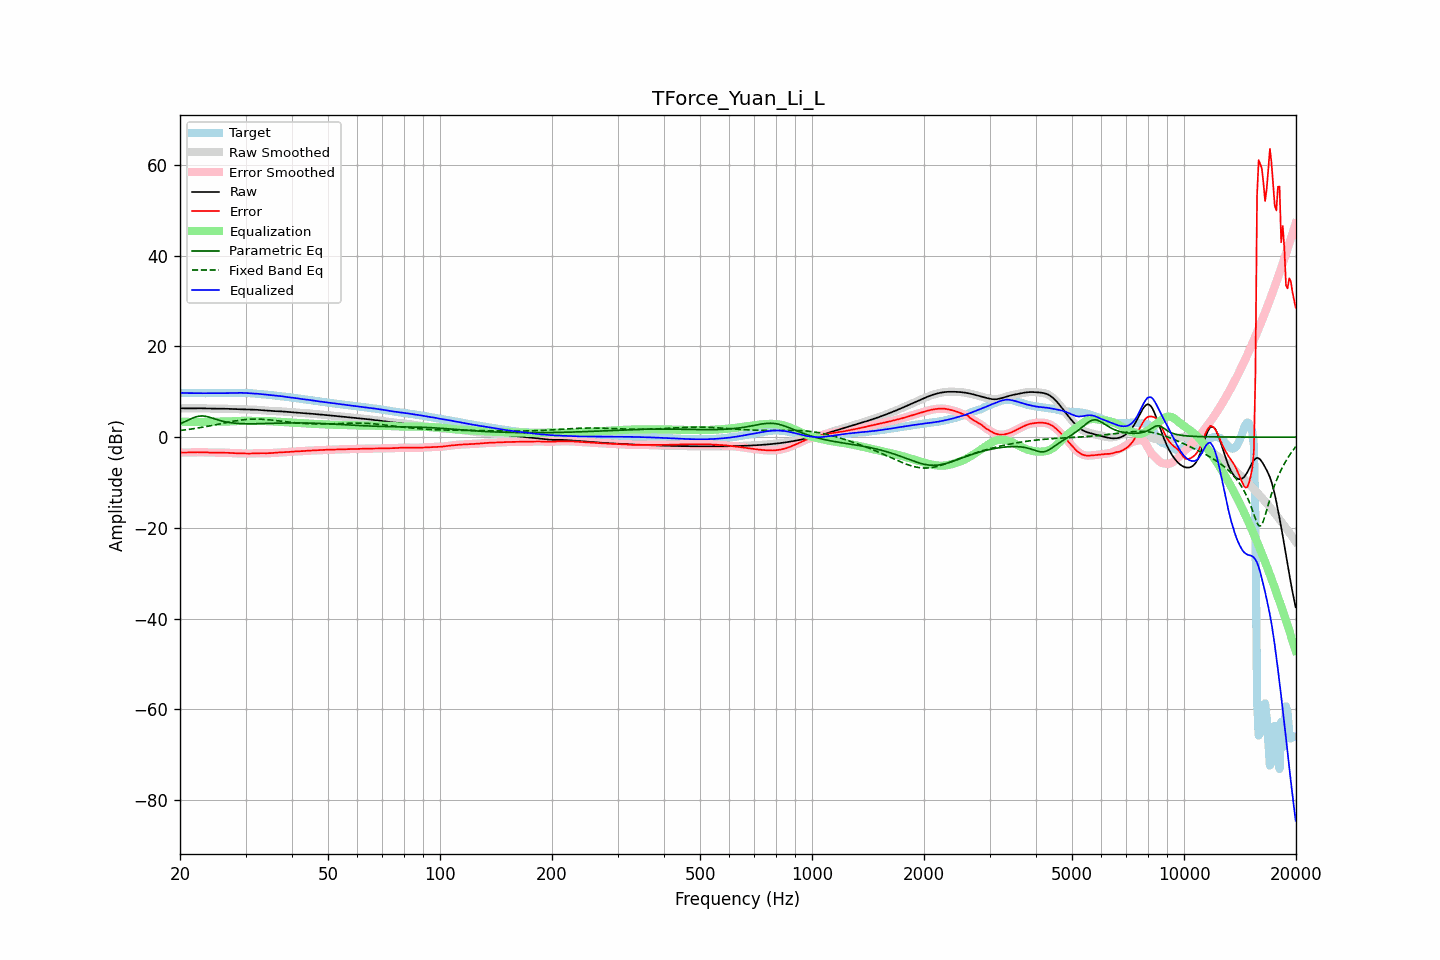

The file beside this chart, header and first rows:
frequency, raw, error, smoothed, error_smoothed, equalization, parametric_eq, fixed_band_eq, equalized_raw, equalized_smoothed, target
20.00, 6.36, -3.39, 6.36, -3.39, 3.41, 2.93, 1.46, 9.77, 9.77, 9.75
20.20, 6.35, -3.40, 6.35, -3.40, 3.40, 3.08, 1.50, 9.75, 9.75, 9.75
20.40, 6.35, -3.40, 6.35, -3.40, 3.39, 3.23, 1.55, 9.74, 9.74, 9.74
20.61, 6.34, -3.40, 6.34, -3.39, 3.38, 3.40, 1.59, 9.72, 9.72, 9.74
20.81, 6.34, -3.39, 6.34, -3.39, 3.37, 3.57, 1.64, 9.71, 9.71, 9.73
21.02, 6.35, -3.37, 6.35, -3.37, 3.36, 3.74, 1.69, 9.71, 9.71, 9.72
21.23, 6.35, -3.36, 6.35, -3.36, 3.36, 3.90, 1.74, 9.71, 9.71, 9.71
21.44, 6.36, -3.35, 6.36, -3.35, 3.35, 4.06, 1.79, 9.71, 9.71, 9.70
21.66, 6.36, -3.33, 6.36, -3.33, 3.34, 4.22, 1.84, 9.70, 9.70, 9.70
21.87, 6.37, -3.32, 6.37, -3.33, 3.33, 4.35, 1.90, 9.70, 9.70, 9.69
22.09, 6.37, -3.32, 6.37, -3.32, 3.32, 4.48, 1.95, 9.69, 9.69, 9.69
22.31, 6.37, -3.32, 6.37, -3.32, 3.32, 4.56, 2.01, 9.69, 9.69, 9.69
22.54, 6.36, -3.32, 6.36, -3.32, 3.32, 4.64, 2.07, 9.69, 9.69, 9.68
22.76, 6.35, -3.33, 6.35, -3.33, 3.33, 4.66, 2.13, 9.69, 9.69, 9.68
22.99, 6.34, -3.34, 6.34, -3.34, 3.34, 4.67, 2.19, 9.69, 9.68, 9.68
23.22, 6.33, -3.35, 6.33, -3.35, 3.35, 4.63, 2.25, 9.68, 9.68, 9.68
23.45, 6.32, -3.37, 6.32, -3.37, 3.37, 4.59, 2.31, 9.68, 9.68, 9.68
23.69, 6.30, -3.38, 6.30, -3.38, 3.38, 4.51, 2.38, 9.68, 9.68, 9.68
23.92, 6.29, -3.39, 6.29, -3.39, 3.39, 4.42, 2.45, 9.68, 9.68, 9.69
24.16, 6.28, -3.41, 6.28, -3.40, 3.40, 4.31, 2.51, 9.68, 9.68, 9.69
24.40, 6.28, -3.41, 6.28, -3.41, 3.41, 4.20, 2.58, 9.69, 9.69, 9.69
24.65, 6.28, -3.41, 6.28, -3.41, 3.41, 4.08, 2.65, 9.69, 9.69, 9.69
24.89, 6.28, -3.41, 6.28, -3.41, 3.41, 3.97, 2.72, 9.69, 9.69, 9.69
25.14, 6.28, -3.41, 6.28, -3.41, 3.41, 3.86, 2.80, 9.69, 9.69, 9.69
25.39, 6.28, -3.41, 6.28, -3.41, 3.41, 3.75, 2.87, 9.69, 9.69, 9.69
25.65, 6.28, -3.41, 6.28, -3.41, 3.41, 3.65, 2.94, 9.69, 9.69, 9.69
25.91, 6.28, -3.41, 6.28, -3.41, 3.41, 3.55, 3.01, 9.69, 9.69, 9.68
26.16, 6.27, -3.41, 6.27, -3.41, 3.42, 3.47, 3.08, 9.69, 9.69, 9.68
26.43, 6.26, -3.42, 6.26, -3.42, 3.43, 3.39, 3.15, 9.69, 9.69, 9.68
26.69, 6.25, -3.44, 6.25, -3.44, 3.44, 3.32, 3.22, 9.69, 9.69, 9.69
26.96, 6.24, -3.45, 6.24, -3.46, 3.46, 3.26, 3.29, 9.70, 9.70, 9.69
27.23, 6.23, -3.48, 6.23, -3.48, 3.48, 3.21, 3.36, 9.71, 9.71, 9.71
27.50, 6.22, -3.50, 6.22, -3.50, 3.50, 3.16, 3.43, 9.72, 9.72, 9.72
27.77, 6.21, -3.52, 6.21, -3.52, 3.52, 3.12, 3.49, 9.73, 9.73, 9.74
28.05, 6.21, -3.54, 6.21, -3.54, 3.54, 3.08, 3.55, 9.74, 9.74, 9.75
28.33, 6.20, -3.56, 6.20, -3.56, 3.55, 3.05, 3.61, 9.76, 9.76, 9.76
28.62, 6.20, -3.57, 6.20, -3.57, 3.57, 3.02, 3.67, 9.77, 9.77, 9.77
28.90, 6.19, -3.58, 6.19, -3.58, 3.58, 3.00, 3.72, 9.77, 9.77, 9.77
29.19, 6.17, -3.59, 6.17, -3.59, 3.59, 2.98, 3.77, 9.77, 9.77, 9.76
29.48, 6.16, -3.60, 6.16, -3.60, 3.60, 2.97, 3.81, 9.76, 9.76, 9.75
29.78, 6.14, -3.61, 6.14, -3.61, 3.61, 2.96, 3.85, 9.75, 9.74, 9.74
30.08, 6.11, -3.61, 6.12, -3.62, 3.61, 2.95, 3.88, 9.73, 9.73, 9.73
30.38, 6.10, -3.62, 6.10, -3.62, 3.61, 2.95, 3.92, 9.70, 9.71, 9.72
30.68, 6.08, -3.62, 6.09, -3.61, 3.60, 2.94, 3.94, 9.69, 9.69, 9.70
30.99, 6.08, -3.60, 6.08, -3.60, 3.59, 2.94, 3.96, 9.67, 9.67, 9.68
31.30, 6.07, -3.58, 6.07, -3.58, 3.58, 2.95, 3.97, 9.65, 9.65, 9.65
31.61, 6.06, -3.56, 6.06, -3.56, 3.57, 2.95, 3.98, 9.63, 9.63, 9.62
31.93, 6.05, -3.54, 6.05, -3.54, 3.56, 2.95, 3.98, 9.61, 9.60, 9.59
32.24, 6.02, -3.53, 6.02, -3.53, 3.55, 2.96, 3.98, 9.57, 9.57, 9.56
32.57, 6.00, -3.53, 6.00, -3.53, 3.54, 2.97, 3.97, 9.54, 9.54, 9.53
32.89, 5.96, -3.54, 5.96, -3.54, 3.54, 2.97, 3.96, 9.50, 9.50, 9.50
33.22, 5.93, -3.55, 5.93, -3.54, 3.54, 2.98, 3.95, 9.47, 9.47, 9.47
33.55, 5.90, -3.55, 5.90, -3.55, 3.54, 2.99, 3.93, 9.44, 9.44, 9.45
33.89, 5.87, -3.55, 5.87, -3.55, 3.54, 3.00, 3.90, 9.42, 9.41, 9.42
34.23, 5.84, -3.54, 5.84, -3.54, 3.54, 3.01, 3.87, 9.38, 9.38, 9.39
34.57, 5.81, -3.54, 5.81, -3.54, 3.53, 3.02, 3.84, 9.35, 9.34, 9.35
34.92, 5.78, -3.52, 5.78, -3.52, 3.52, 3.03, 3.81, 9.30, 9.30, 9.31
35.27, 5.76, -3.50, 5.76, -3.50, 3.50, 3.04, 3.77, 9.26, 9.26, 9.26
35.62, 5.74, -3.48, 5.74, -3.48, 3.47, 3.05, 3.73, 9.21, 9.21, 9.22
35.97, 5.73, -3.45, 5.73, -3.45, 3.45, 3.06, 3.69, 9.18, 9.18, 9.18
... 635 more rows
